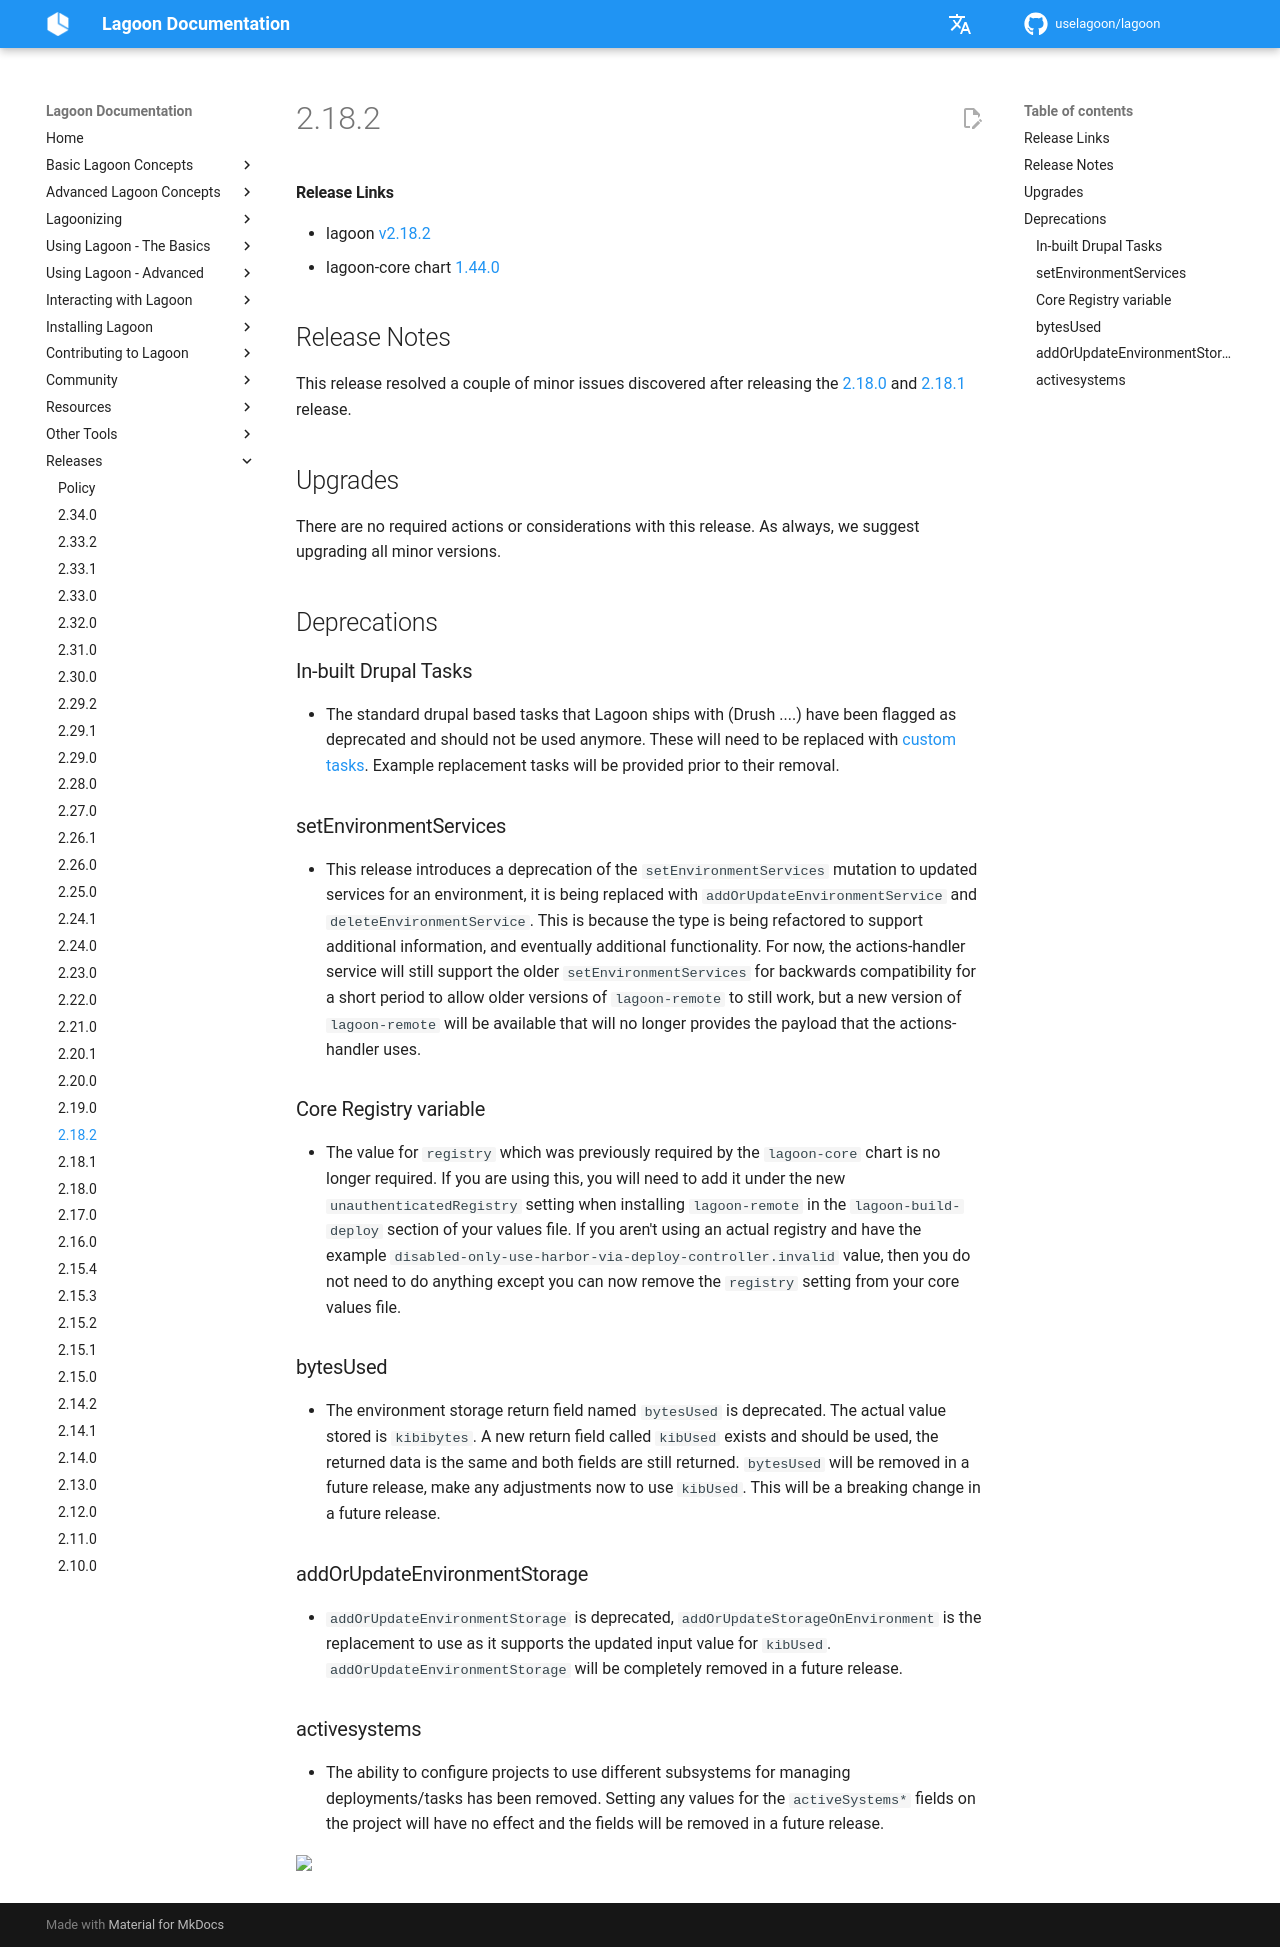

repository: uselagoon/lagoon · page: releases/2.18.2/index.html · generator: mkdocs

#### Release Links
* lagoon [v2.18.2](https://github.com/uselagoon/lagoon/releases/tag/v2.18.2)
* lagoon-core chart [1.44.0](https://github.com/uselagoon/lagoon-charts/releases/tag/lagoon-core-1.44.0)

## Release Notes
This release resolved a couple of minor issues discovered after releasing the [2.18.0](./2.18.0.md) and [2.18.1](./2.18.2.md) release.

## Upgrades

There are no required actions or considerations with this release. As always, we suggest upgrading all minor versions.

## Deprecations

### In-built Drupal Tasks
* The standard drupal based tasks that Lagoon ships with (Drush ....) have been flagged as deprecated and should not be used anymore. These will need to be replaced with [custom tasks](https://docs.lagoon.sh/using-lagoon-advanced/custom-tasks/). Example replacement tasks will be provided prior to their removal.
### setEnvironmentServices
* This release introduces a deprecation of the `setEnvironmentServices` mutation to updated services for an environment, it is being replaced with `addOrUpdateEnvironmentService` and `deleteEnvironmentService`. This is because the type is being refactored to support additional information, and eventually additional functionality. For now, the actions-handler service will still support the older `setEnvironmentServices` for backwards compatibility for a short period to allow older versions of `lagoon-remote` to still work, but a new version of `lagoon-remote` will be available that will no longer provides the payload that the actions-handler uses.
### Core Registry variable
* The value for `registry` which was previously required by the `lagoon-core` chart is no longer required. If you are using this, you will need to add it under the new `unauthenticatedRegistry` setting when installing `lagoon-remote` in the `lagoon-build-deploy` section of your values file. If you aren't using an actual registry and have the example `disabled-only-use-harbor-via-deploy-controller.invalid` value, then you do not need to do anything except you can now remove the `registry` setting from your core values file.
### bytesUsed
* The environment storage return field named `bytesUsed` is deprecated. The actual value stored is `kibibytes`. A new return field called `kibUsed` exists and should be used, the returned data is the same and both fields are still returned. `bytesUsed` will be removed in a future release, make any adjustments now to use `kibUsed`. This will be a breaking change in a future release.
### addOrUpdateEnvironmentStorage
* `addOrUpdateEnvironmentStorage` is deprecated, `addOrUpdateStorageOnEnvironment` is the replacement to use as it supports the updated input value for `kibUsed`. `addOrUpdateEnvironmentStorage` will be completely removed in a future release.
### activesystems
* The ability to configure projects to use different subsystems for managing deployments/tasks has been removed. Setting any values for the `activeSystems*` fields on the project will have no effect and the fields will be removed in a future release.
